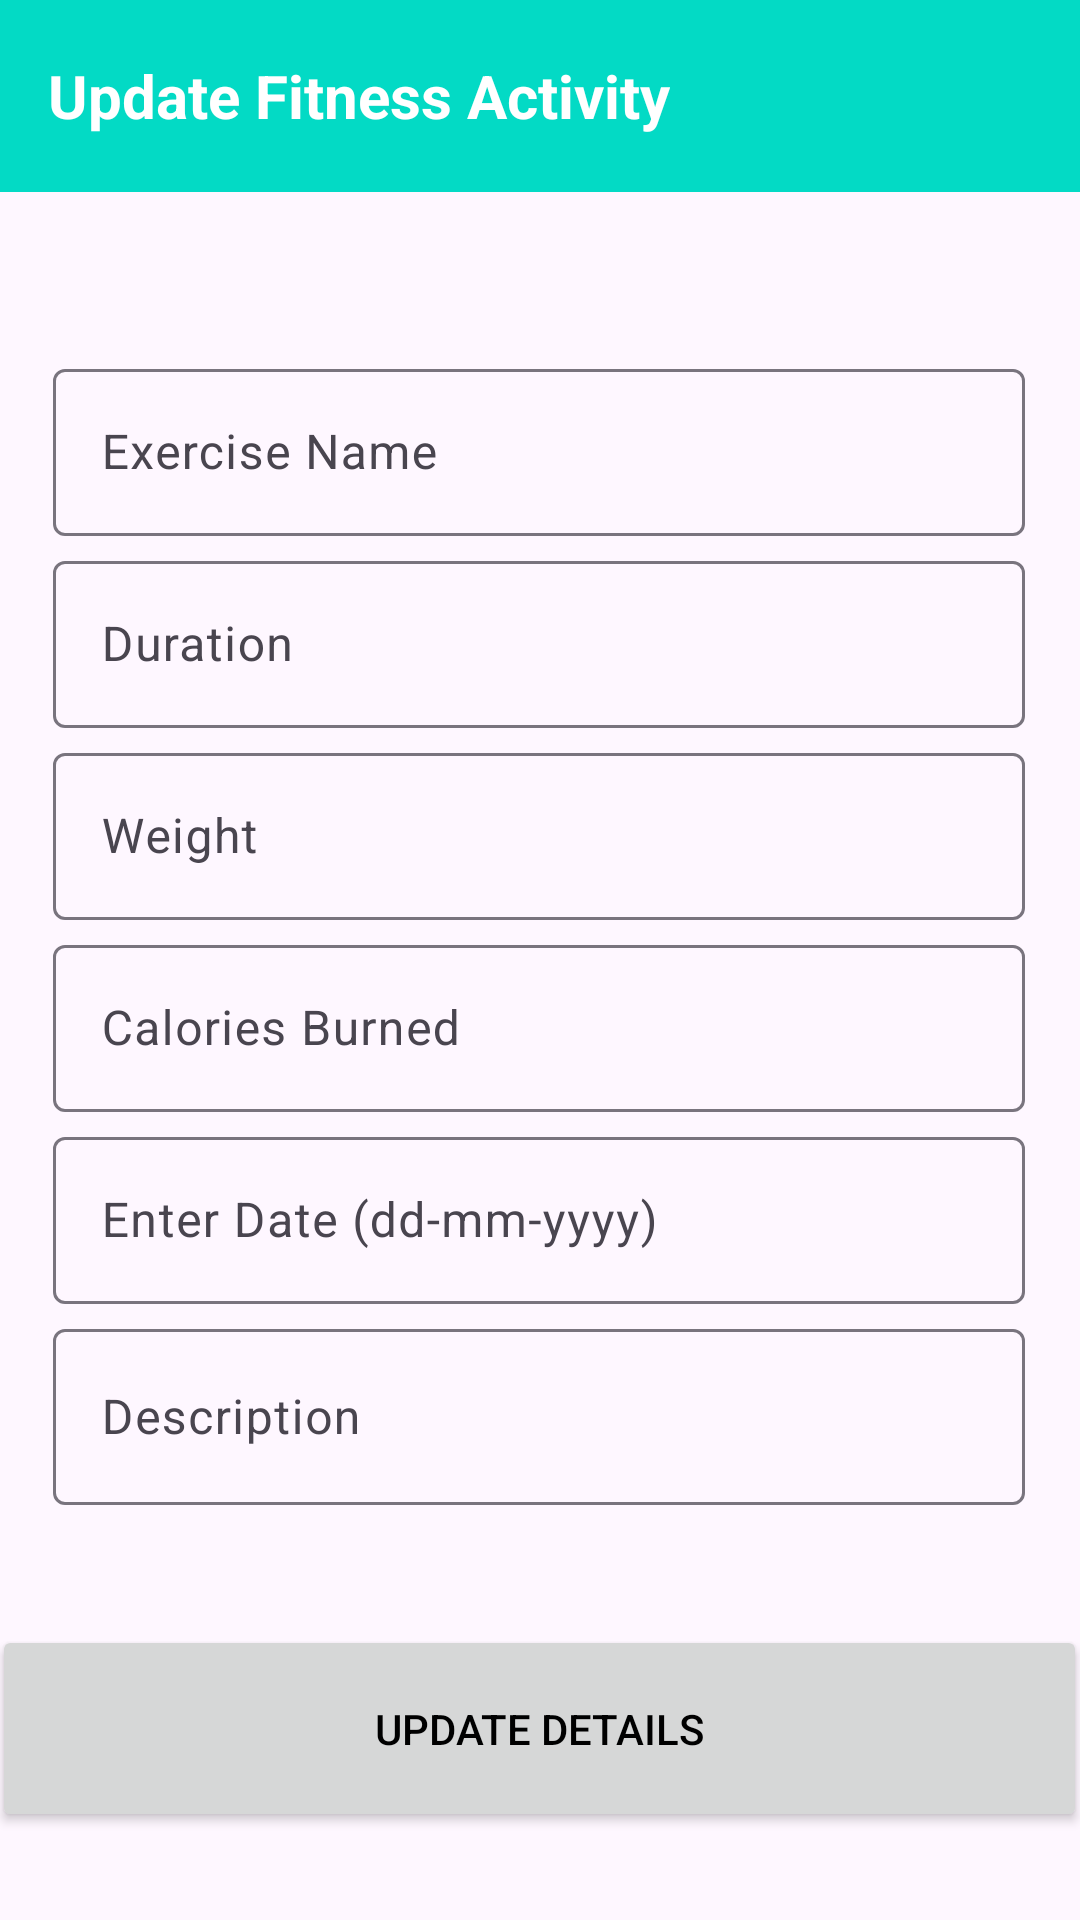

The Android layout XML behind this screen, and the referenced resources:
<!-- AndroidManifest.xml: application theme Theme.FitnessApp -->
<!-- res/layout/activity_update_fitness.xml -->
<?xml version="1.0" encoding="utf-8"?>
<androidx.constraintlayout.widget.ConstraintLayout xmlns:android="http://schemas.android.com/apk/res/android"
    xmlns:app="http://schemas.android.com/apk/res-auto"
    xmlns:tools="http://schemas.android.com/tools"
    android:layout_width="match_parent"
    android:layout_height="match_parent"
    tools:context=".activities.UpdateFitnessActivity">

        
        <com.google.android.material.appbar.AppBarLayout
            android:layout_width="match_parent"
            android:layout_height="wrap_content"
            android:theme="@style/Base.Theme.FitnessApp"
            app:layout_constraintTop_toTopOf="parent"
            app:layout_constraintStart_toStartOf="parent"
            app:layout_constraintEnd_toEndOf="parent">

            
            <androidx.appcompat.widget.Toolbar
                android:id="@+id/toolbar"
                android:layout_width="match_parent"
                android:layout_height="?attr/actionBarSize"
                android:background="?attr/colorPrimary"
                app:popupTheme="@style/Base.Theme.FitnessApp">

                
                <TextView
                    android:id="@+id/toolbar_title"
                    android:layout_width="wrap_content"
                    android:layout_height="wrap_content"
                    android:text="@string/update_fitness"
                    android:textColor="@android:color/white"
                    android:textSize="20sp"
                    android:textStyle="bold" />

            </androidx.appcompat.widget.Toolbar>

        </com.google.android.material.appbar.AppBarLayout>

        <com.google.android.material.textfield.TextInputLayout
            android:id="@+id/textInputLayoutExerciseName"
            style="@style/Widget.Material3.TextInputLayout.OutlinedBox"
            android:layout_width="0dp"
            android:layout_height="0dp"
            android:hint="@string/exercise_name"
            app:endIconMode="clear_text"
            app:layout_constraintBottom_toBottomOf="parent"
            app:layout_constraintEnd_toEndOf="parent"
            app:layout_constraintHeight_percent="0.1"
            app:layout_constraintHorizontal_bias="0.487"
            app:layout_constraintStart_toStartOf="parent"
            app:layout_constraintTop_toTopOf="parent"
            app:layout_constraintVertical_bias="0.204"
            app:layout_constraintWidth_percent="0.9">

            <com.google.android.material.textfield.TextInputEditText
                android:id="@+id/editTextExerciseName"
                android:layout_width="match_parent"
                android:layout_height="wrap_content" />
        </com.google.android.material.textfield.TextInputLayout>

        <com.google.android.material.textfield.TextInputLayout
            android:id="@+id/textInputLayoutDuration"
            style="@style/Widget.Material3.TextInputLayout.OutlinedBox"
            android:layout_width="0dp"
            android:layout_height="0dp"
            android:hint="@string/duration"
            app:endIconMode="clear_text"
            app:layout_constraintHeight_percent="0.1"
            app:layout_constraintHorizontal_bias="0.487"
            app:layout_constraintEnd_toEndOf="parent"
            app:layout_constraintStart_toStartOf="parent"
            app:layout_constraintVertical_bias="0.204"
            app:layout_constraintWidth_percent="0.9"
            app:layout_constraintTop_toBottomOf="@+id/textInputLayoutExerciseName">

            <com.google.android.material.textfield.TextInputEditText
                android:id="@+id/editTextDuration"
                android:layout_width="match_parent"
                android:layout_height="wrap_content"
                android:inputType="text" />
        </com.google.android.material.textfield.TextInputLayout>

        <com.google.android.material.textfield.TextInputLayout
            android:id="@+id/textInputLayoutWeight"
            style="@style/Widget.Material3.TextInputLayout.OutlinedBox"
            android:layout_width="0dp"
            android:layout_height="0dp"
            android:hint="@string/weight"
            app:endIconMode="clear_text"
            app:layout_constraintHeight_percent="0.1"
            app:layout_constraintHorizontal_bias="0.487"
            app:layout_constraintEnd_toEndOf="parent"
            app:layout_constraintStart_toStartOf="parent"
            app:layout_constraintVertical_bias="0.204"
            app:layout_constraintWidth_percent="0.9"
            app:layout_constraintTop_toBottomOf="@+id/textInputLayoutDuration">

            <com.google.android.material.textfield.TextInputEditText
                android:id="@+id/editTextWeight"
                android:layout_width="match_parent"
                android:layout_height="wrap_content"
                android:inputType="text"
                android:textColor="#333333"/>
        </com.google.android.material.textfield.TextInputLayout>

        <com.google.android.material.textfield.TextInputLayout
            android:id="@+id/textInputLayoutCalories"
            style="@style/Widget.Material3.TextInputLayout.OutlinedBox"
            android:layout_width="0dp"
            android:layout_height="0dp"
            android:hint="@string/calories"
            app:endIconMode="clear_text"
            app:layout_constraintHeight_percent="0.1"
            app:layout_constraintHorizontal_bias="0.487"
            app:layout_constraintEnd_toEndOf="parent"
            app:layout_constraintStart_toStartOf="parent"
            app:layout_constraintVertical_bias="0.204"
            app:layout_constraintWidth_percent="0.9"
            app:layout_constraintTop_toBottomOf="@+id/textInputLayoutWeight">

            <com.google.android.material.textfield.TextInputEditText
                android:id="@+id/editTextCalories"
                android:layout_width="match_parent"
                android:layout_height="wrap_content"
                android:inputType="number" />
        </com.google.android.material.textfield.TextInputLayout>

        <com.google.android.material.textfield.TextInputLayout
            android:id="@+id/textInputLayoutEndDate"
            style="@style/Widget.Material3.TextInputLayout.OutlinedBox"
            android:layout_width="0dp"
            android:layout_height="0dp"
            android:hint="@string/end_date"
            app:endIconMode="clear_text"
            app:layout_constraintHeight_percent="0.1"
            app:layout_constraintHorizontal_bias="0.487"
            app:layout_constraintEnd_toEndOf="parent"
            app:layout_constraintStart_toStartOf="parent"
            app:layout_constraintVertical_bias="0.204"
            app:layout_constraintWidth_percent="0.9"
            app:layout_constraintTop_toBottomOf="@+id/textInputLayoutCalories">

            <com.google.android.material.textfield.TextInputEditText
                android:id="@+id/editTextEndDate"
                android:layout_width="match_parent"
                android:layout_height="wrap_content"
                android:inputType="text" />
        </com.google.android.material.textfield.TextInputLayout>

        <com.google.android.material.textfield.TextInputLayout
            android:id="@+id/textInputLayoutNote"
            style="@style/Widget.Material3.TextInputLayout.OutlinedBox"
            android:layout_width="0dp"
            android:layout_height="0dp"
            android:hint="@string/note"
            app:endIconMode="clear_text"
            app:layout_constraintEnd_toEndOf="parent"
            app:layout_constraintHeight_percent="0.1"
            app:layout_constraintHorizontal_bias="0.487"
            app:layout_constraintStart_toStartOf="parent"
            app:layout_constraintTop_toBottomOf="@+id/textInputLayoutEndDate"
            app:layout_constraintWidth_percent="0.9">

            <com.google.android.material.textfield.TextInputEditText
                android:id="@+id/editTextNote"
                android:layout_width="match_parent"
                android:layout_height="wrap_content"
                android:inputType="textMultiLine"
                android:lines="15"
                android:textColor="#333333"/>
        </com.google.android.material.textfield.TextInputLayout>

        <Button
            android:id="@+id/btnUpdateActivity"
            android:layout_width="365dp"
            android:layout_height="69dp"
            android:layout_marginTop="40dp"
            android:textColor="@color/black"
            android:text="@string/update_details"
            app:layout_constraintEnd_toEndOf="@+id/textInputLayoutNote"
            app:layout_constraintStart_toStartOf="@+id/textInputLayoutNote"
            app:layout_constraintTop_toBottomOf="@+id/textInputLayoutNote" />

</androidx.constraintlayout.widget.ConstraintLayout>
<!-- resources referenced by this layout -->
<resources>
  <string name="calories">Calories Burned</string>
  <string name="duration">Duration</string>
  <string name="end_date">Enter Date (dd-mm-yyyy)</string>
  <string name="exercise_name">Exercise Name</string>
  <string name="note">Description</string>
  <string name="update_details">Update Details</string>
  <string name="update_fitness">Update Fitness Activity</string>
  <string name="weight">Weight</string>
  <style name="Base.Theme.FitnessApp" parent="Theme.Material3.DayNight.NoActionBar">
          
          
          <item name="colorPrimary">@color/colorAccent</item>
          <item name="colorPrimaryVariant">@color/colorPrimaryDark</item>
          <item name="colorOnPrimary">@color/white</item>
          
          <item name="colorOnSecondary">@color/black</item>
      </style>
  <style name="Theme.FitnessApp" parent="Base.Theme.FitnessApp" />
  <!-- not gathered from this repository: default colours our renderer supplied (Android Studio template values) -->
  <color name="black">#FF000000</color>
  <color name="white">#FFFFFFFF</color>
  <color name="colorPrimaryDark">#FF3700B3</color>
  <color name="colorAccent">#FF03DAC5</color>
</resources>
